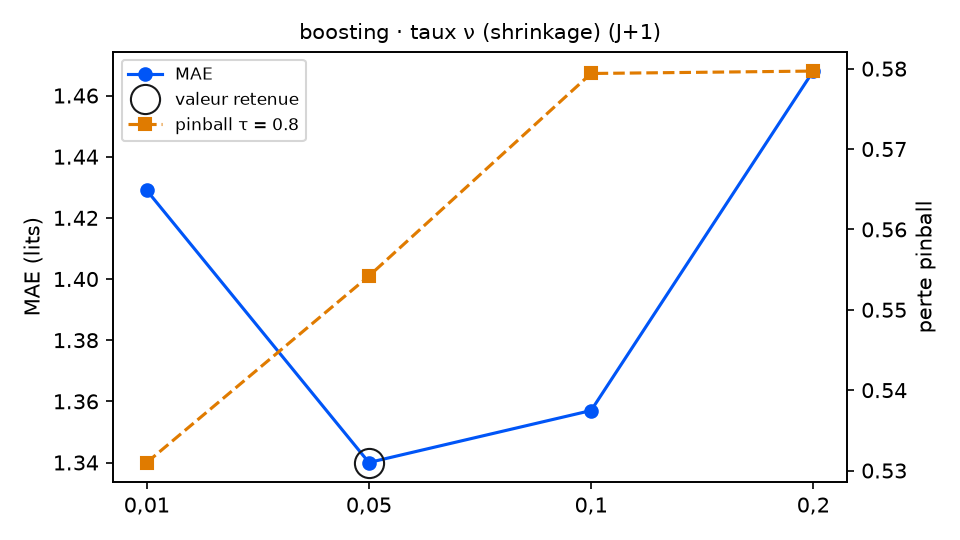

The data file committed next to this chart (first rows):
variante; MAE; RMSE; biais; pinball τ=0.8; couverture 90 %; temps (s); DM p (pinball τ=0.8); p Holm; DM p (MAE); vs choix retenu
taux_boosting = 0,01; 1.429; 1.817; -0.412; 0.531; 86.3; 6.4; 0.2437; 0.3468; 0.0106; équivalent
taux_boosting = 0,05 (retenu); 1.34; 1.759; -0.323; 0.5542; 71.0; 5.5; ; ; ; — choix retenu
taux_boosting = 0,1; 1.357; 1.781; -0.379; 0.5794; 67.2; 5.6; 0.0679; 0.2037; 0.5354; équivalent
taux_boosting = 0,2; 1.468; 1.877; -0.368; 0.5797; 65.0; 5.3; 0.1734; 0.3468; 0.0009; équivalent
